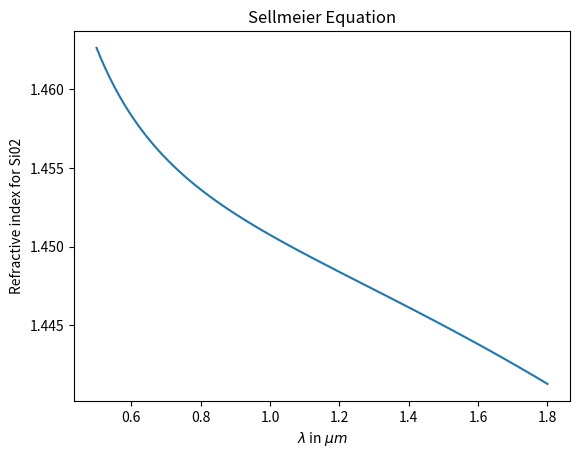

The script that saved this image:
# Author: Pieters Michaël
# Date: 28/11/2020

import matplotlib.pyplot as plt
import numpy as np
from math import *

#########################
## INPUT PARAMETERS #####
#########################

# Data for SiO2

G_1 = 0.696749                  # Sellmeier coefficient
G_2 = 0.408218                  # Sellmeier coefficient
G_3 = 0.890815                  # Sellmeier coefficient

lambda_1 = 0.0690606            # Sellmeier coefficient (in micrometer)
lambda_2 = 0.115652             # Sellmeier coefficient (in micrometer)
lambda_3 = 9.900559             # Sellmeier coefficient (in micrometer)


#########################
## SOLUTION #############
#########################

lambda_p = np.linspace(0.5, 1.8, 101)

term1 = (G_1*lambda_p**2)/(lambda_p**2 - lambda_1**2)
term2 = (G_2*lambda_p**2)/(lambda_p**2 - lambda_2**2)
term3 = (G_3*lambda_p**2)/(lambda_p**2 - lambda_3**2)

ref_index_sq = 1.0 +term1 + term2 + term3
ref_index = np.sqrt(ref_index_sq)

plt.plot(lambda_p, ref_index, linewidth=1.5)
plt.title('Sellmeier Equation')
plt.xlabel('$\lambda$ in $\mu m$')
plt.ylabel('Refractive index for Si02')
plt.show()
plt.close()
